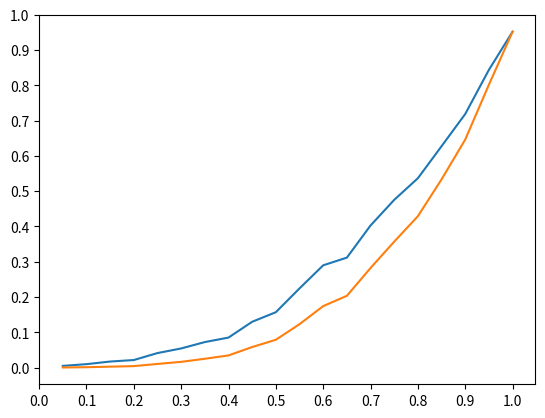

Here is the Python script that generated this plot:

# luxemburg 1000, probabilistic alg

from matplotlib import pyplot as plt
import numpy as np

p = np.arange(0.05, 1.01, 0.05)

N_CARS_LUX = 790
N_CARS_NY = 600
N_CARS_COL = 436

'''
# LUXEMBURG - 1000
recv = np.array([0.71, 5.12, 10.58, 13.84, 15.93, 19.3, 30.15, 36.66, 40.79, 42.38, 52.51, 53.83, 57.2, 68.13, 72.48, 70.73, 82.7, 86.76, 93.63, 97]) / 100
relay = np.array([0.26, 4.065, 12.5, 21.9, 31.56, 45.84, 83.23, 115.83, 144.85, 167.77, 229.29, 254.4, 293.18, 377.255, 428.59, 446.59, 555.0225, 616.9, 702.75, 760.125]) / N_CARS_LUX
'''

'''
# NEW YORK - 5003
recv = np.array([0.65, 3.9, 8.9, 17.99, 25.96, 28.46, 33.86, 42.18, 43.04, 49.82, 55.34, 54.66, 61.91, 70.65, 70.94, 78.95, 79.96, 84.72, 92.49, 98]) / 100
relay = np.array([0.18, 2.5, 7.8, 21.86, 39.37, 51.0975, 71.16, 100.79, 116.4475, 148.9, 183.1025, 197, 241.28, 296.07, 319.75, 379.25, 407.46, 457.23, 526.91, 581.945]) / N_CARS_NY
'''


# COLOGNE - 1000
recv = np.array([0.48,0.97,1.71,2.14,4.11,5.42,7.23,8.50,12.98,15.69,22.44,28.98,31.16,40.27,47.53,53.66,62.74,71.87,84.38,95.19]) / 100
relay = np.array([0.115,0.445,1.1325,1.8,4.49,7.07,10.8775,15.01,25.375,34.3675,53.605,75.94,88.6725,123.05,155.6275,187.0325,232.6225,281.735,349.585,415.035]) / N_CARS_COL





plt.plot(p, recv)
plt.plot(p, relay)

plt.xticks(np.arange(0, 1.1, 0.1))
plt.yticks(np.arange(0, 1.1, 0.1))

plt.show()



